Labelled photos from "split_data_Perturbed", an image-classification folder in YANJUN0510/UNSW25T1-COMP9517. The possible labels are: agriculture, airport, beach, city, desert, forest, grassland, highway, lake, mountain, parking, port, railway, residential, river.

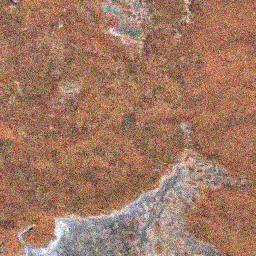
Label: desert

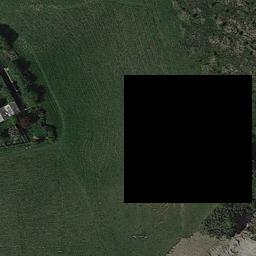
Label: grassland

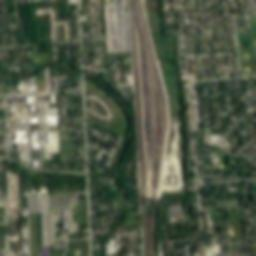
Label: railway

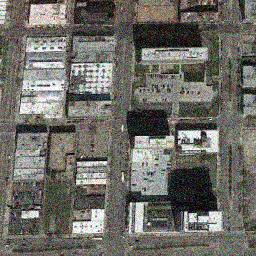
Label: city

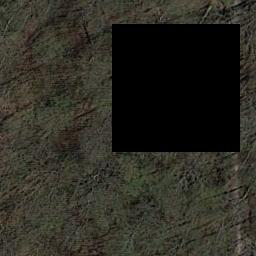
Label: forest

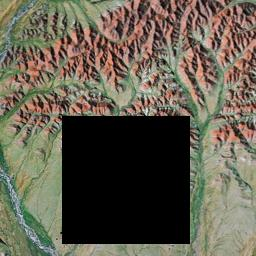
Label: mountain
